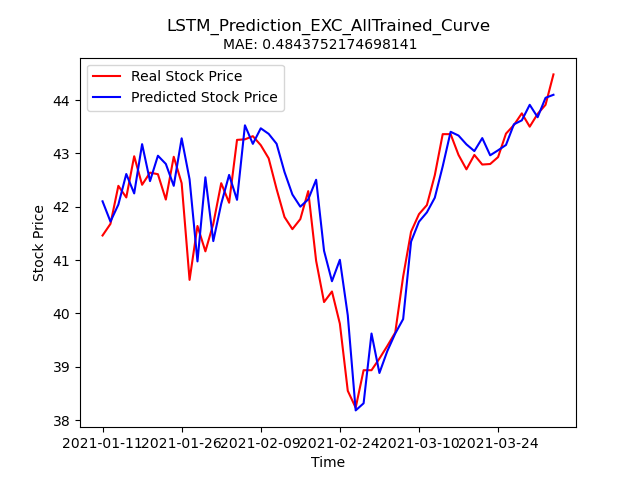

The data file committed next to this chart (first rows):
Stock, Date, Real_Price, Predicted_Price
EXC, 2021-01-11, 41.46, 42.1
EXC, 2021-01-12, 41.68, 41.72
EXC, 2021-01-13, 42.39, 42.04
EXC, 2021-01-14, 42.17, 42.61
EXC, 2021-01-15, 42.95, 42.25
EXC, 2021-01-19, 42.41, 43.17
EXC, 2021-01-20, 42.64, 42.48
EXC, 2021-01-21, 42.61, 42.96
EXC, 2021-01-22, 42.13, 42.8
EXC, 2021-01-25, 42.94, 42.39
EXC, 2021-01-26, 42.44, 43.28
EXC, 2021-01-27, 40.63, 42.51
EXC, 2021-01-28, 41.64, 40.97
EXC, 2021-01-29, 41.16, 42.55
EXC, 2021-02-01, 41.68, 41.36
EXC, 2021-02-02, 42.44, 42.05
EXC, 2021-02-03, 42.07, 42.6
EXC, 2021-02-04, 43.25, 42.13
EXC, 2021-02-05, 43.26, 43.53
EXC, 2021-02-08, 43.32, 43.18
EXC, 2021-02-09, 43.15, 43.47
EXC, 2021-02-10, 42.91, 43.37
EXC, 2021-02-11, 42.33, 43.18
EXC, 2021-02-12, 41.81, 42.65
EXC, 2021-02-16, 41.58, 42.23
EXC, 2021-02-17, 41.77, 42
EXC, 2021-02-18, 42.29, 42.14
EXC, 2021-02-19, 40.98, 42.5
EXC, 2021-02-22, 40.21, 41.17
EXC, 2021-02-23, 40.41, 40.6
EXC, 2021-02-24, 39.81, 41
EXC, 2021-02-25, 38.55, 39.96
EXC, 2021-02-26, 38.23, 38.18
EXC, 2021-03-01, 38.93, 38.31
EXC, 2021-03-02, 38.93, 39.62
EXC, 2021-03-03, 39.15, 38.88
EXC, 2021-03-04, 39.39, 39.29
EXC, 2021-03-05, 39.64, 39.62
EXC, 2021-03-08, 40.69, 39.89
EXC, 2021-03-09, 41.53, 41.34
EXC, 2021-03-10, 41.86, 41.72
EXC, 2021-03-11, 42.03, 41.89
EXC, 2021-03-12, 42.59, 42.17
EXC, 2021-03-15, 43.36, 42.76
EXC, 2021-03-16, 43.36, 43.4
EXC, 2021-03-17, 42.97, 43.33
EXC, 2021-03-18, 42.7, 43.17
EXC, 2021-03-19, 42.97, 43.04
EXC, 2021-03-22, 42.79, 43.29
EXC, 2021-03-23, 42.8, 42.96
EXC, 2021-03-24, 42.93, 43.06
EXC, 2021-03-25, 43.37, 43.16
EXC, 2021-03-26, 43.53, 43.54
EXC, 2021-03-29, 43.75, 43.62
EXC, 2021-03-30, 43.5, 43.91
EXC, 2021-03-31, 43.74, 43.68
EXC, 2021-04-01, 43.91, 44.04
EXC, 2021-04-05, 44.48, 44.1
